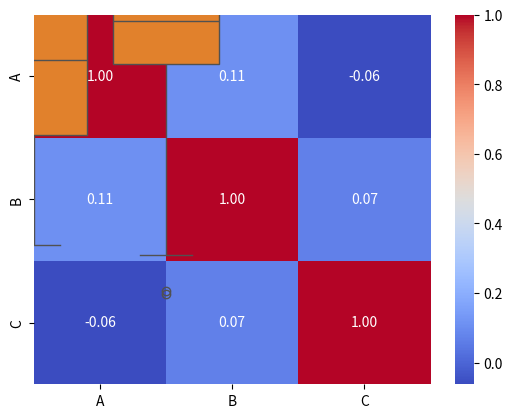
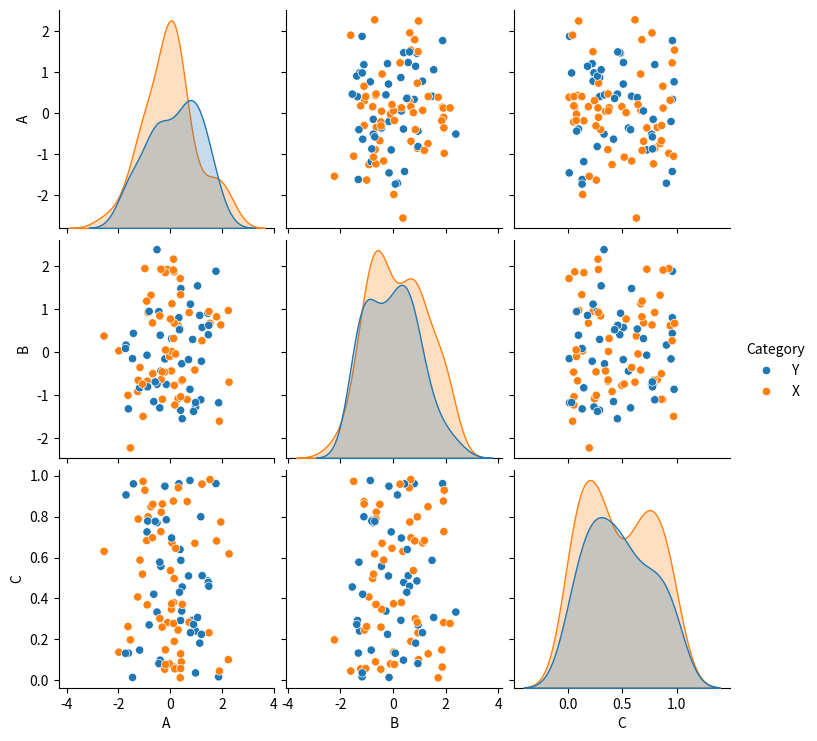

Reproduce these figures in Python, in order.

import seaborn as sns
import numpy as np
import pandas as pd
import matplotlib.pyplot as plt

np.random.seed(0)
data = pd.DataFrame({
    'A': np.random.randn(100),
    'B': np.random.randn(100),
    'C': np.random.rand(100),
    'Category': np.random.choice(['X', 'Y'], 100)
})

data.head()

sns.scatterplot(x='A', y='B',data=data)
plt.show()

sns.boxplot(x='Category', y='A', data=data)
plt.show()


sns.histplot(data['A'])
plt.show()

corr_data = data.drop(columns='Category')
correlation_matrix = corr_data.corr()
sns.heatmap(correlation_matrix, annot=True, cmap='coolwarm', fmt='.2f')
plt.show()

sns.pairplot(data, hue='Category')
plt.show()